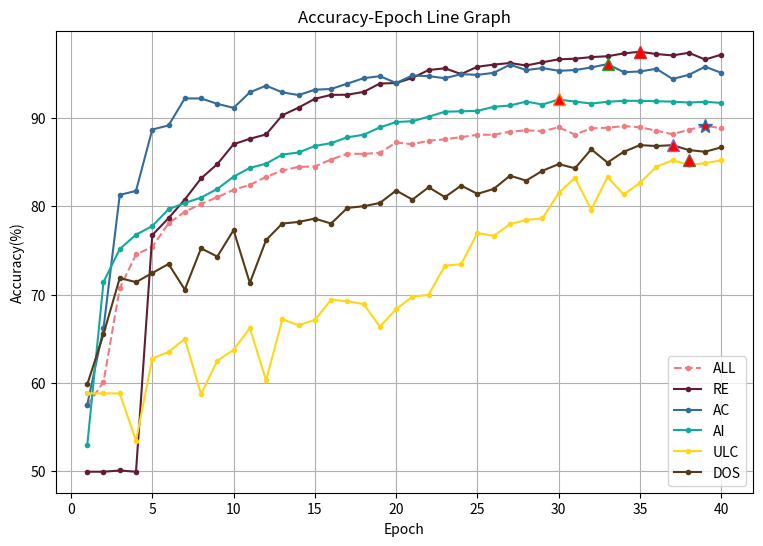

Generate this figure with matplotlib: (Note: this script raises an exception after producing the figure.)
import matplotlib.pyplot as plt

# 多个准确率数组
all = [57.44, 60.09, 70.72, 74.54, 75.39, 78.05, 79.38, 80.26, 81.02, 81.86,
               82.42, 83.32, 84.05, 84.46, 84.50, 85.29, 85.95, 85.93, 86.05, 87.22, 
               87.02, 87.42, 87.58, 87.83, 88.09, 88.10, 88.44, 88.60, 88.50, 88.94,
               88.12, 88.82, 88.89, 89.08, 88.94, 88.56, 88.16, 88.66, 89.10, 88.85]

io = [52.90, 71.40, 75.15, 76.78, 77.75, 79.66, 80.36, 80.98, 81.96, 83.35,
      84.34, 84.82, 85.85, 86.09, 86.82, 87.15, 87.81, 88.09, 88.93, 89.54,
      89.63, 90.14, 90.71, 90.75, 90.80, 91.26, 91.41, 91.85, 91.52, 92.09,
      91.85, 91.63, 91.83, 91.94, 91.94, 91.89, 91.85, 91.74, 91.83, 91.70]

ac = [57.52, 66.16, 81.28, 81.74, 88.69, 89.15, 92.21, 92.21, 91.60, 91.14,
      92.90, 93.66, 92.90, 92.59, 93.20, 93.28, 93.89, 94.50, 94.73, 93.96,
      94.81, 94.73, 94.50, 94.96, 94.88, 95.11, 96.03, 95.42, 95.65, 95.34,
      95.42, 95.72, 96.10, 95.19, 95.26, 95.57, 94.42, 94.88, 95.80, 95.11]

re = [49.93, 49.93, 50.07, 49.93, 76.73, 78.65, 80.76, 83.15, 84.77, 87.02,
      87.64, 88.13, 90.31, 91.17, 92.17, 92.61, 92.63, 92.95, 93.90, 93.95,
      94.53, 95.43, 95.62, 94.97, 95.80, 96.04, 96.22, 95.94, 96.31, 96.64,
      96.71, 96.89, 96.99, 97.31, 97.50, 97.24, 97.08, 97.38, 96.62, 97.17]

ds = [59.81, 65.51, 71.87, 71.40, 72.43, 73.46, 70.56, 75.23, 74.30, 77.29,
      71.31, 76.17, 78.04, 78.22, 78.60, 78.04, 79.81, 80.00, 80.37, 81.78,
      80.75, 82.15, 81.03, 82.34, 81.40, 81.96, 83.46, 82.90, 84.02, 84.77,
      84.30, 86.45, 84.95, 86.17, 86.92, 86.82, 86.92, 86.36, 86.17, 86.67]

uc = [58.80, 58.80, 58.80, 53.45, 62.75, 63.49, 64.97, 58.72, 62.50, 63.73,
      66.20, 60.28, 67.19, 66.53, 67.11, 69.41, 69.24, 68.91, 66.37, 68.34,
      69.74, 69.98, 73.27, 73.44, 76.97, 76.64, 77.96, 78.45, 78.62, 81.50,
      83.22, 79.61, 83.31, 81.33, 82.65, 84.46, 85.20, 84.70, 84.87, 85.20]

# 创建x轴和y轴的数据
x = range(1, 41)

plt.figure(figsize=(9, 6))

# 绘制折线图
plt.plot(x, all, '--', color='#f07c82', marker='o', label='ALL', markersize=3)
plt.plot(x, re, color='#621d34', marker='o', label='RE', markersize=3)
plt.plot(x, ac, color='#346c9c', marker='o', label='AC', markersize=3)
plt.plot(x, io, color='#12aa9c', marker='o', label='AI', markersize=3)
plt.plot(x, uc, color='#fed71a', marker='o', label='ULC', markersize=3)
plt.plot(x, ds, color='#553b18', marker='o', label='DOS', markersize=3)


# 添加网格线背景
plt.grid(True)

plt.plot(39, 89.10, marker='*', markerfacecolor='red', markersize=10)
plt.plot(30, 92.09, marker='^', markerfacecolor='red', markersize=8)
plt.plot(33, 96.10, marker='^', markerfacecolor='red', markersize=8)
plt.plot(35, 97.50, marker='^', markerfacecolor='red', markersize=8)
plt.plot(37, 86.92, marker='^', markerfacecolor='red', markersize=8)
plt.plot(38, 85.20, marker='^', markerfacecolor='red', markersize=8)


# 添加图例、标签和标题
plt.legend(loc='lower right')
plt.xlabel('Epoch')
plt.ylabel('Accuracy(%)')
plt.title('Accuracy-Epoch Line Graph')

# 显示图形
plt.savefig('/mnt/d/1.png', dpi=300)
